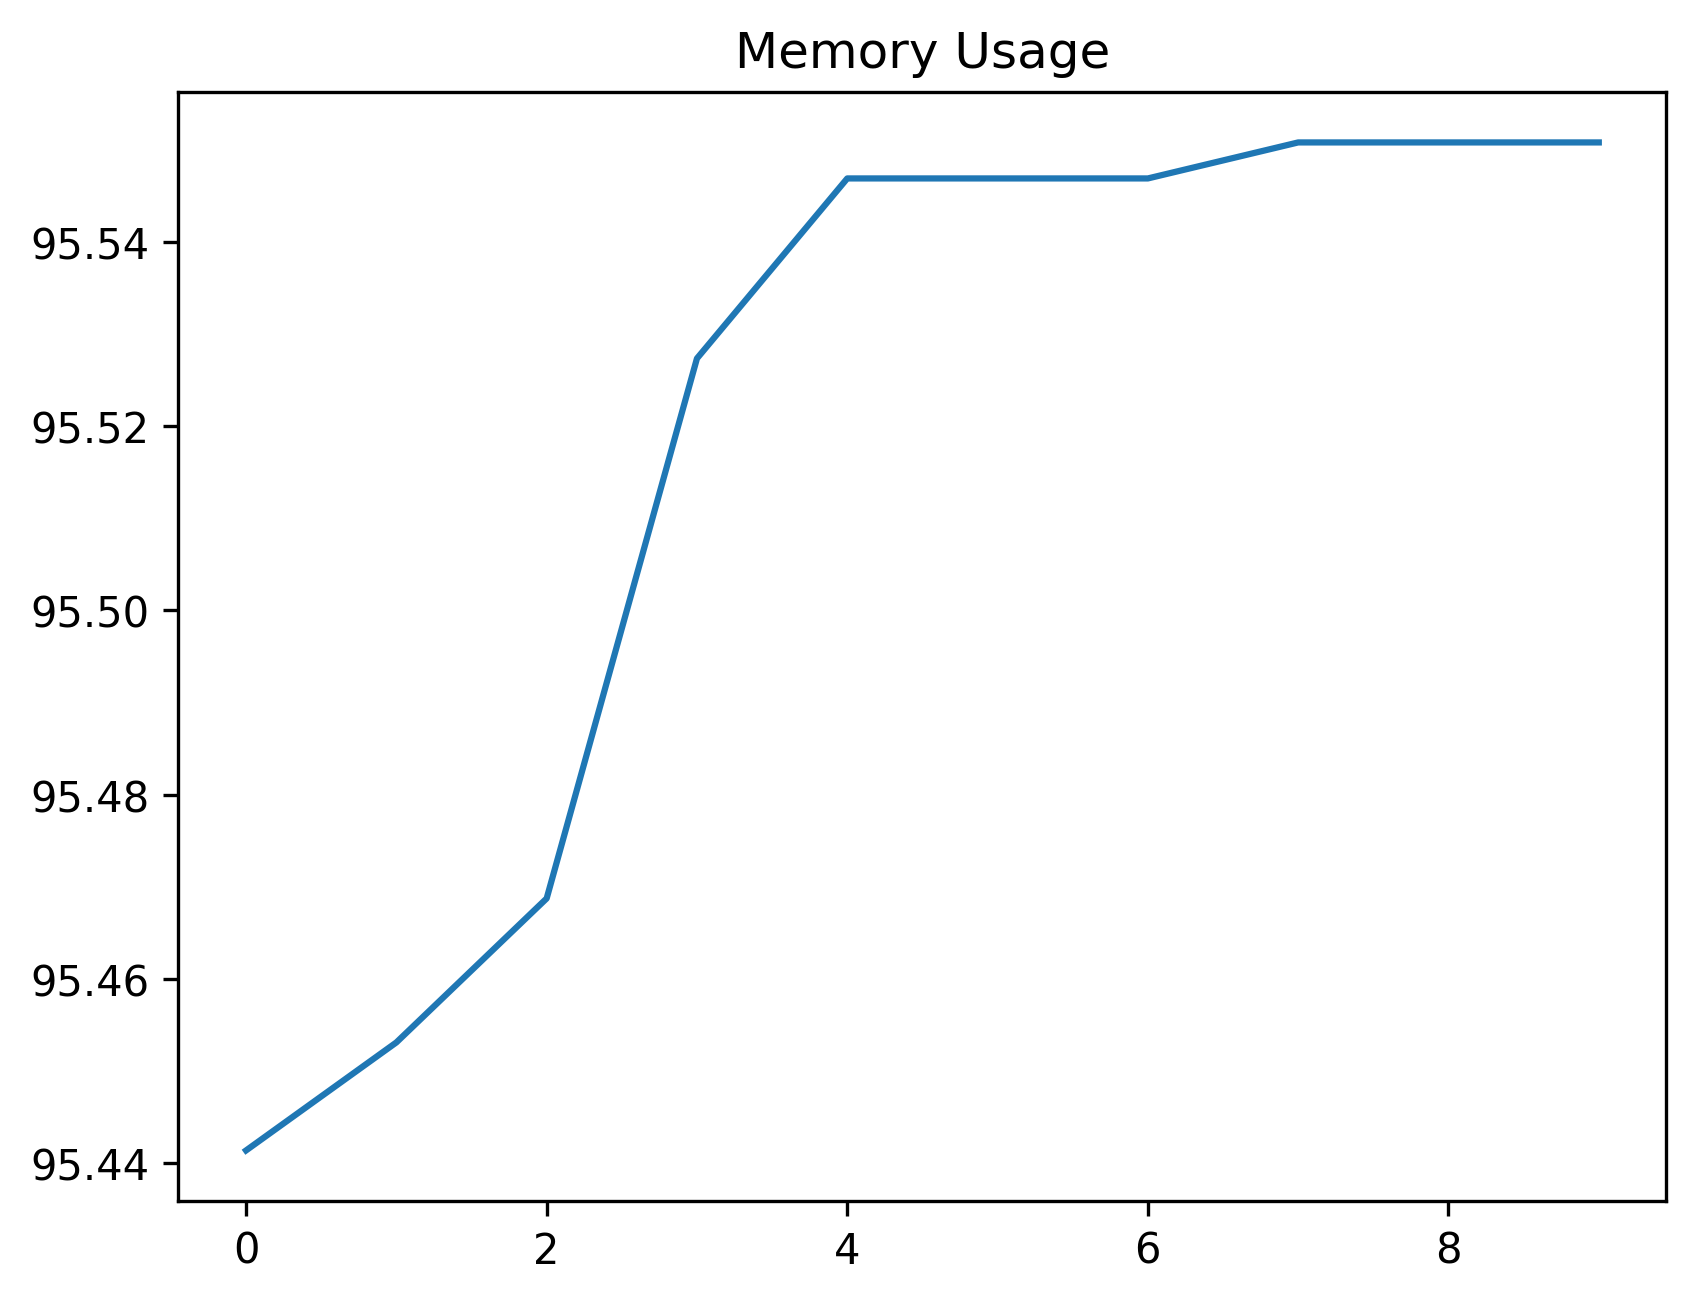

The table this chart was drawn from, first rows:
date_time, name, memory
2024-02-12 10:27:49.462786, start, 95.44
2024-02-12 10:27:49.984746, wait_for_login_tab_to_open_two_items, 95.45
2024-02-12 10:27:49.989268, swap_to_new_tab, 95.47
2024-02-12 10:27:51.720657, wait_for_user_name, 95.53
2024-02-12 10:27:52.335010, fill_in_user_name, 95.55
2024-02-12 10:27:53.000171, for_password_element, 95.55
2024-02-12 10:27:54.068262, fill_in_password, 95.55
2024-02-12 10:27:55.121459, stay_signed_in, 95.55
2024-02-12 10:27:55.138959, switch_to_default, 95.55
2024-02-12 10:27:58.557061, wait_for_main, 95.55
